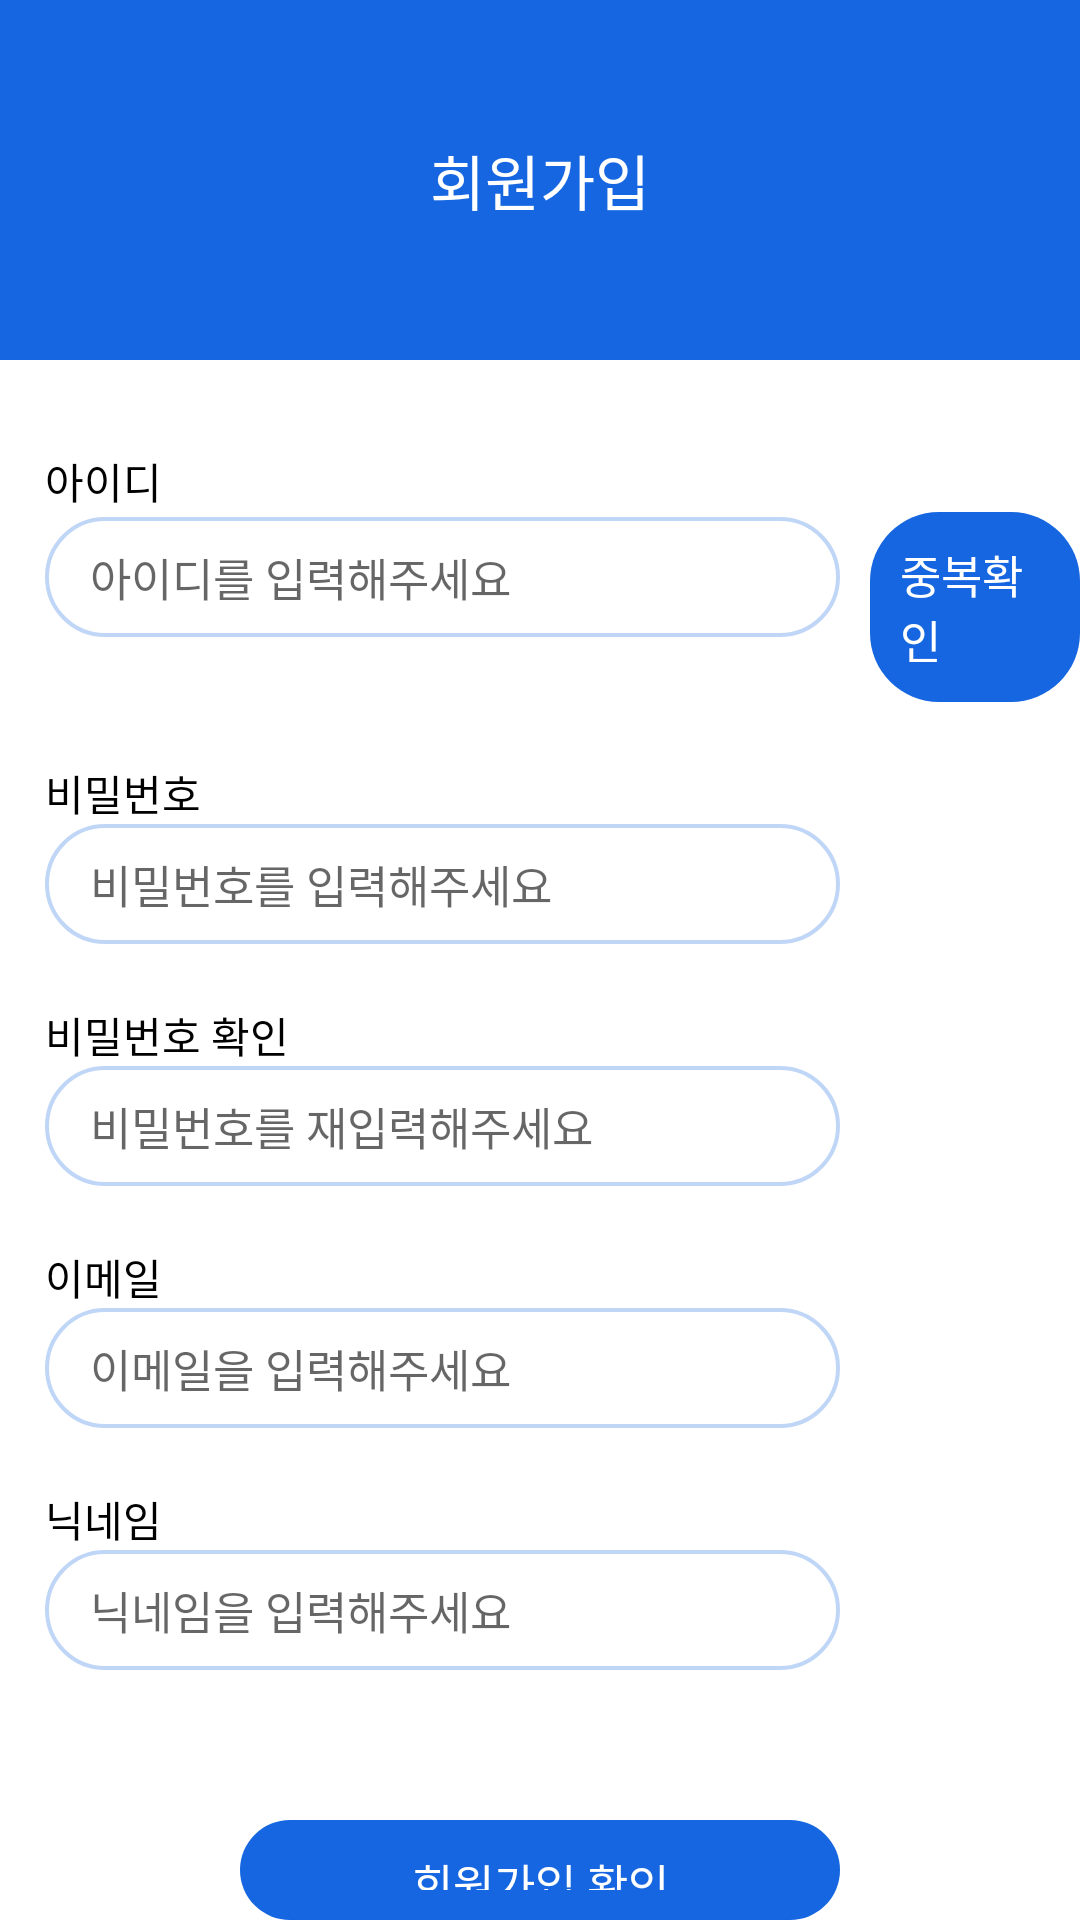

Layout XML and referenced resources for this Android screen:
<!-- AndroidManifest.xml: application theme Theme.WiUH -->
<!-- res/layout/activity_signin.xml -->
<?xml version="1.0" encoding="utf-8"?>
<RelativeLayout xmlns:android="http://schemas.android.com/apk/res/android"
    xmlns:app="http://schemas.android.com/apk/res-auto"
    xmlns:tools="http://schemas.android.com/tools"
    android:layout_width="match_parent"
    android:layout_height="match_parent">

    <FrameLayout
        android:id="@+id/top_layout"
        android:layout_width="match_parent"
        android:layout_height="120dp"
        android:background="#1566e0">

        <TextView
            android:layout_width="wrap_content"
            android:layout_height="wrap_content"
            android:layout_gravity="center"
            android:text="회원가입"
            android:textColor="@color/white"
            android:textSize="20sp" />
    </FrameLayout>

    <LinearLayout
        android:layout_width="match_parent"
        android:layout_height="wrap_content"
        android:layout_marginTop="120dp"
        android:orientation="vertical">

        <TextView
            android:layout_width="wrap_content"
            android:layout_height="wrap_content"
            android:layout_marginLeft="15dp"
            android:layout_marginTop="30dp"
            android:text="아이디"
            android:textColor="@color/black" />

        <LinearLayout
            android:layout_width="wrap_content"
            android:layout_height="wrap_content">

            <RelativeLayout
                android:layout_width="wrap_content"
                android:layout_height="wrap_content"
                android:layout_marginLeft="15dp"
                android:background="@drawable/login_blue_border_rounded_cornwe">

                <EditText
                    android:id="@+id/signin_id"
                    android:layout_width="250dp"
                    android:layout_height="40dp"
                    android:layout_marginLeft="15dp"
                    android:background="@android:color/transparent"
                    android:hint="아이디를 입력해주세요"
                    android:inputType="text"
                    android:maxLines="1"
                    android:textCursorDrawable="@drawable/login_cursor_color"
                    android:textSize="15sp" />
            </RelativeLayout>


            <TextView
                android:id="@+id/signin_id_check"
                android:layout_width="wrap_content"
                android:layout_height="wrap_content"
                android:layout_marginLeft="10dp"
                android:background="@drawable/login_blue_fill__rounded_color"
                android:padding="10dp"
                android:text="중복확인"
                android:textColor="#ffffff"
                android:textSize="15sp" />
        </LinearLayout>

        <TextView
            android:id="@+id/textView3"
            android:layout_width="wrap_content"
            android:layout_height="wrap_content"
            android:layout_marginLeft="15dp"
            android:layout_marginTop="20dp"
            android:text="비밀번호"
            android:textColor="@color/black" />

        <RelativeLayout
            android:layout_width="wrap_content"
            android:layout_height="wrap_content"
            android:layout_marginLeft="15dp"
            android:background="@drawable/login_blue_border_rounded_cornwe">

            <EditText
                android:id="@+id/signin_password"
                android:layout_width="250dp"
                android:layout_height="40dp"
                android:layout_marginLeft="15dp"
                android:background="@android:color/transparent"
                android:hint="비밀번호를 입력해주세요"
                android:inputType="textPassword"
                android:maxLength="10"
                android:maxLines="1"
                android:textCursorDrawable="@drawable/login_cursor_color"
                android:textSize="15sp" />
        </RelativeLayout>

        <TextView
            android:layout_width="wrap_content"
            android:layout_height="wrap_content"
            android:layout_marginLeft="15dp"
            android:layout_marginTop="20dp"
            android:text="비밀번호 확인"
            android:textColor="@color/black" />

        <RelativeLayout
            android:layout_width="wrap_content"
            android:layout_height="wrap_content"
            android:layout_marginLeft="15dp"
            android:background="@drawable/login_blue_border_rounded_cornwe">

            <EditText
                android:id="@+id/signin_check_password"
                android:layout_width="250dp"
                android:layout_height="40dp"
                android:layout_marginLeft="15dp"
                android:background="@android:color/transparent"
                android:hint="비밀번호를 재입력해주세요"
                android:inputType="textPassword"
                android:maxLength="10"
                android:maxLines="1"
                android:textCursorDrawable="@drawable/login_cursor_color"
                android:textSize="15sp" />
        </RelativeLayout>

        <TextView
            android:layout_width="wrap_content"
            android:layout_height="wrap_content"
            android:layout_marginLeft="15dp"
            android:layout_marginTop="20dp"
            android:text="이메일"
            android:textColor="@color/black" />

        <RelativeLayout
            android:layout_width="wrap_content"
            android:layout_height="wrap_content"
            android:layout_marginLeft="15dp"
            android:background="@drawable/login_blue_border_rounded_cornwe">

            <EditText
                android:id="@+id/signin_email"
                android:layout_width="250dp"
                android:layout_height="40dp"
                android:layout_marginLeft="15dp"
                android:background="@android:color/transparent"
                android:hint="이메일을 입력해주세요"
                android:inputType="textEmailAddress"
                android:maxLength="10"
                android:maxLines="1"
                android:textCursorDrawable="@drawable/login_cursor_color"
                android:textSize="15sp" />
        </RelativeLayout>

        <TextView
            android:layout_width="wrap_content"
            android:layout_height="wrap_content"
            android:layout_marginLeft="15dp"
            android:layout_marginTop="20dp"
            android:text="닉네임"
            android:textColor="@color/black" />

        <RelativeLayout
            android:layout_width="wrap_content"
            android:layout_height="wrap_content"
            android:layout_marginLeft="15dp"
            android:background="@drawable/login_blue_border_rounded_cornwe">

            <EditText
                android:id="@+id/signin_nickname"
                android:layout_width="250dp"
                android:layout_height="40dp"
                android:layout_marginLeft="15dp"
                android:background="@android:color/transparent"
                android:hint="닉네임을 입력해주세요"
                android:inputType="text"
                android:maxLength="10"
                android:maxLines="1"
                android:textCursorDrawable="@drawable/login_cursor_color"
                android:textSize="15sp" />
        </RelativeLayout>

        <TextView
            android:id="@+id/sighin_submit"
            android:layout_width="200dp"
            android:layout_height="wrap_content"
            android:layout_gravity="center_horizontal"
            android:layout_marginTop="50dp"
            android:background="@drawable/login_blue_fill__rounded_color"
            android:gravity="center"
            android:onClick="clickSignin_confirm"
            android:padding="10dp"
            android:text="회원가입 확인"
            android:textColor="#ffffff"
            android:textSize="15sp" />

    </LinearLayout>



</RelativeLayout>
<!-- resources referenced by this layout -->
<resources>
  <color name="black">#FF000000</color>
  <color name="white">#FFFFFFFF</color>
  <!-- drawable login_blue_border_rounded_cornwe (drawable-v24) -->
  <?xml version="1.0" encoding="utf-8"?>
  <shape xmlns:android="http://schemas.android.com/apk/res/android"
      android:shape="rectangle">
      <solid android:color="#FFFFFF" />
      <stroke
          android:width="1.3dp"
          android:color="#c0d6f7" />
      <corners android:radius="23dp" />
  </shape>
  <!-- drawable login_blue_fill__rounded_color (drawable-v24) -->
  <?xml version="1.0" encoding="utf-8"?>
  <shape xmlns:android="http://schemas.android.com/apk/res/android"
      android:shape="rectangle">
      <solid android:color="#1566e0" />
      <corners android:radius="23dp" />
  </shape>
  <!-- drawable login_cursor_color (drawable-v24) -->
  <?xml version="1.0" encoding="utf-8"?>
  <shape xmlns:android="http://schemas.android.com/apk/res/android">
      <size android:width="2dp" />
      <solid android:color="#1ea5ff" />
  </shape>
  <style name="Theme.WiUH" parent="Theme.MaterialComponents.DayNight.NoActionBar">
  
          
          <item name="colorPrimary">@color/sky_blue</item> 
          <item name="colorPrimaryVariant">@color/sky_blue</item> 
          <item name="colorOnPrimary">@color/white</item>
          
          <item name="colorSecondary">@color/teal_200</item>
          <item name="colorSecondaryVariant">@color/teal_700</item>
          <item name="colorOnSecondary">@color/black</item>
          
          <item name="android:statusBarColor" tools:targetApi="l">?attr/colorPrimaryVariant</item>
          
      </style>
  <color name="sky_blue">#33b5e5</color>
  <color name="teal_200">#FF03DAC5</color>
  <color name="teal_700">#FF018786</color>
</resources>
